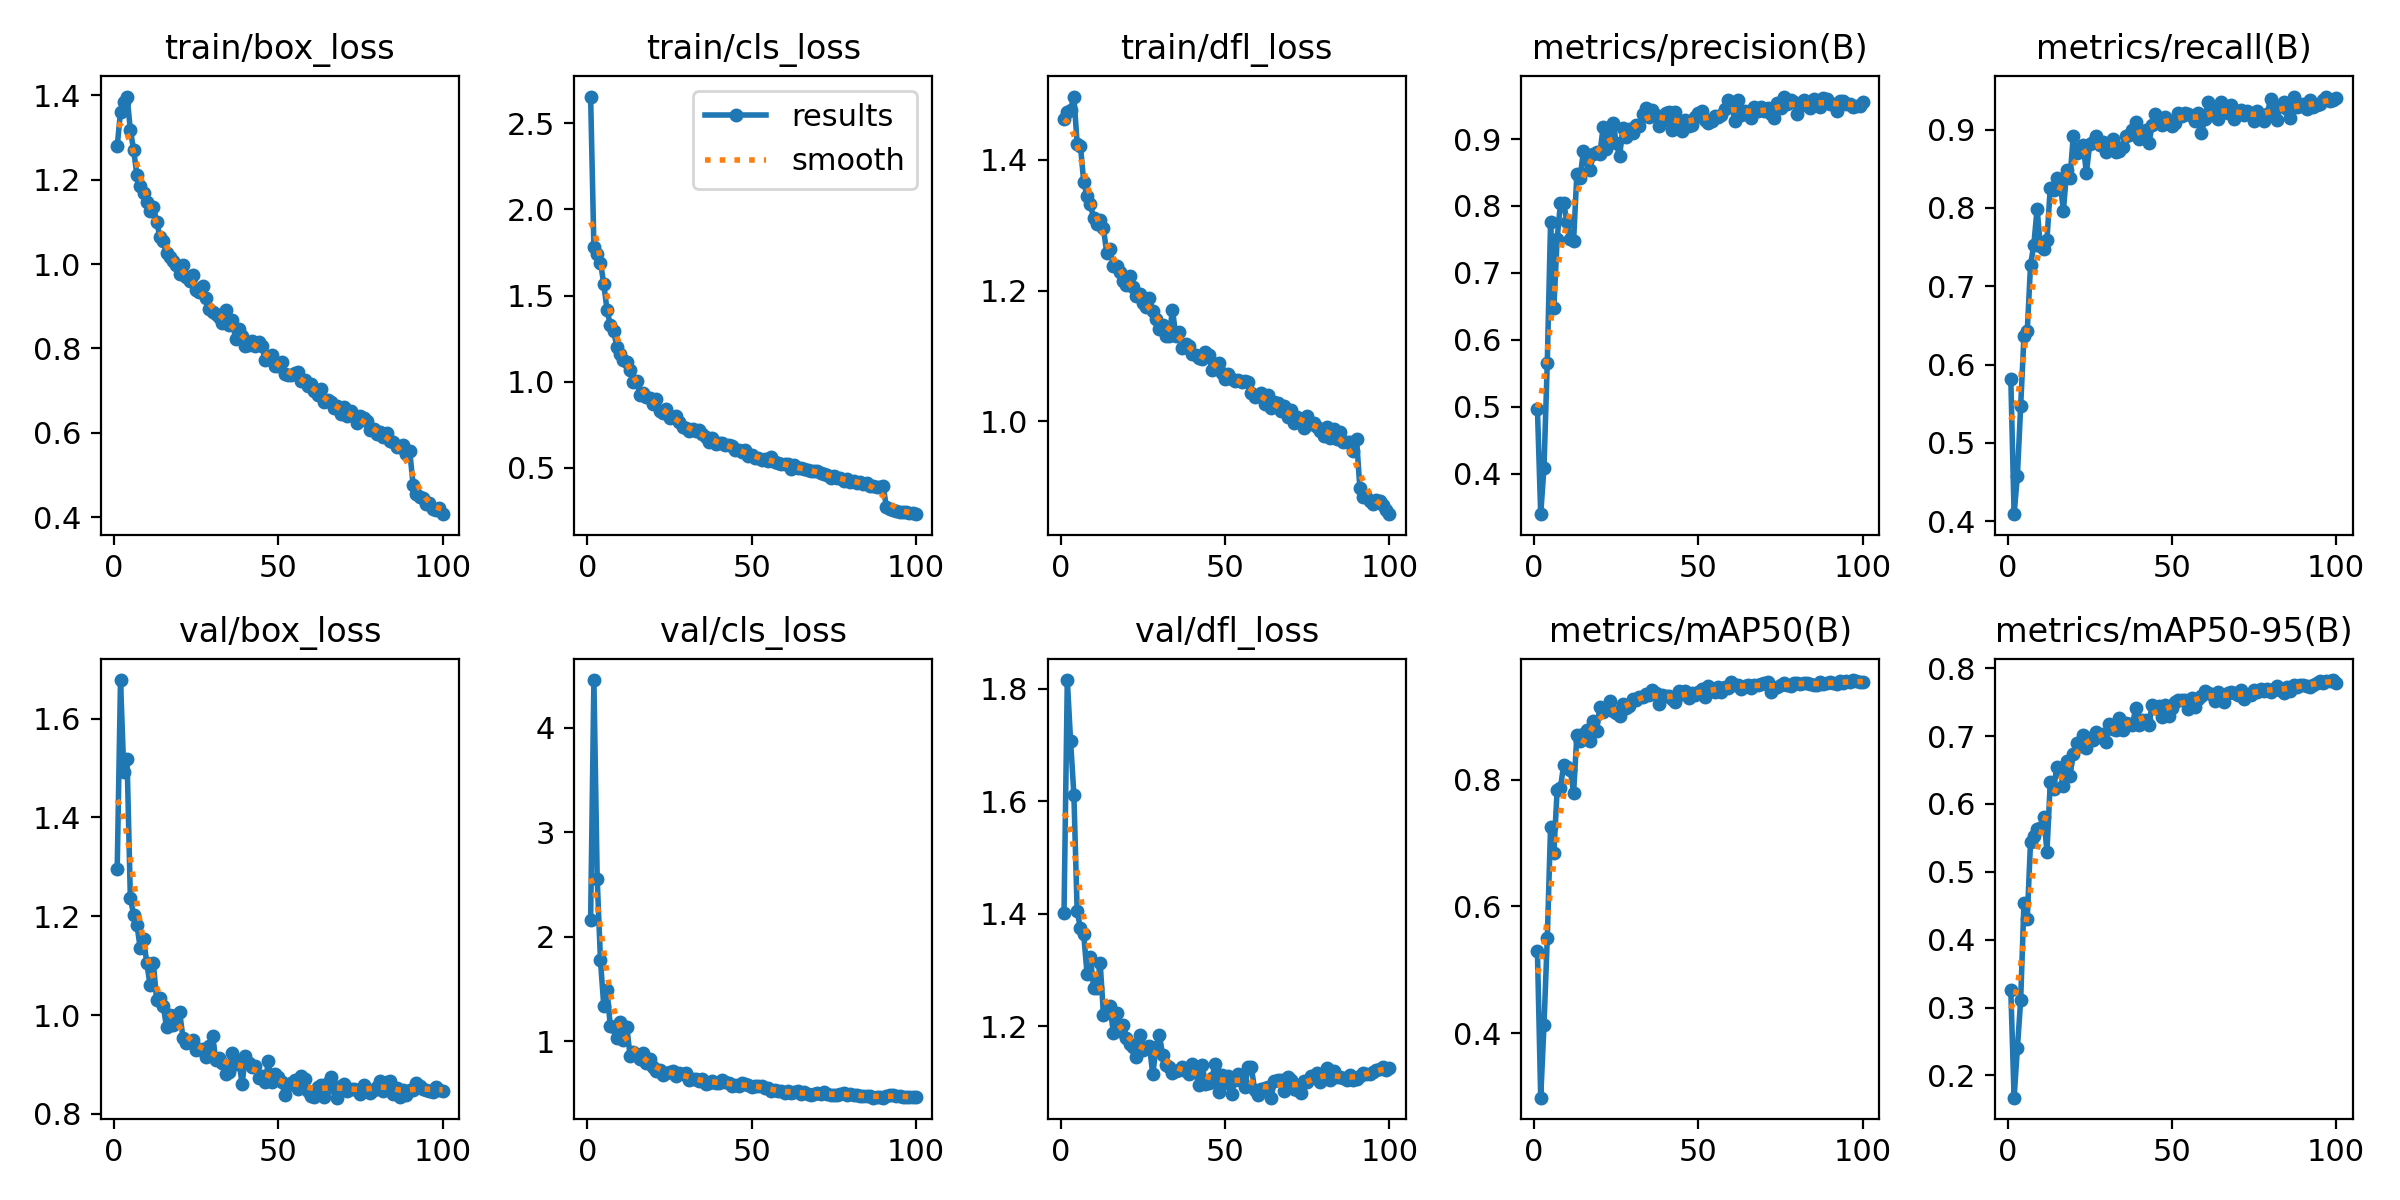

Values plotted in this chart, from the file beside it:
epoch, time, train/box_loss, train/cls_loss, train/dfl_loss, metrics/precision(B), metrics/recall(B), metrics/mAP50(B), metrics/mAP50-95(B), val/box_loss, val/cls_loss, val/dfl_loss, lr/pg0, lr/pg1, lr/pg2
1, 26.67, 1.28, 2.655, 1.463, 0.497, 0.5815, 0.5301, 0.3252, 1.296, 2.158, 1.401, 0.0004729, 0.0004729, 0.0004729
2, 48.25, 1.361, 1.78, 1.473, 0.3395, 0.4091, 0.2985, 0.1671, 1.678, 4.456, 1.815, 0.0009398, 0.0009398, 0.0009398
3, 70.88, 1.385, 1.739, 1.476, 0.4091, 0.458, 0.4128, 0.2398, 1.493, 2.555, 1.707, 0.001397, 0.001397, 0.001397
4, 93.43, 1.397, 1.691, 1.497, 0.566, 0.5471, 0.55, 0.311, 1.518, 1.773, 1.612, 0.001387, 0.001387, 0.001387
5, 115.6, 1.318, 1.568, 1.425, 0.7757, 0.6365, 0.7254, 0.4544, 1.236, 1.339, 1.404, 0.001372, 0.001372, 0.001372
6, 137.9, 1.271, 1.415, 1.421, 0.6478, 0.6429, 0.6846, 0.4311, 1.203, 1.489, 1.374, 0.001358, 0.001358, 0.001358
7, 160.1, 1.21, 1.329, 1.366, 0.7506, 0.7272, 0.7831, 0.5443, 1.183, 1.142, 1.363, 0.001344, 0.001344, 0.001344
8, 181.1, 1.185, 1.294, 1.345, 0.8039, 0.753, 0.7869, 0.5521, 1.135, 1.137, 1.293, 0.00133, 0.00133, 0.00133
9, 204, 1.168, 1.2, 1.332, 0.8037, 0.7991, 0.8237, 0.5633, 1.155, 1.035, 1.324, 0.001316, 0.001316, 0.001316
10, 224.6, 1.147, 1.162, 1.311, 0.7757, 0.7513, 0.8196, 0.564, 1.105, 1.186, 1.269, 0.001302, 0.001302, 0.001302
11, 241.6, 1.125, 1.124, 1.302, 0.7513, 0.7472, 0.8154, 0.5814, 1.061, 1.011, 1.267, 0.001288, 0.001288, 0.001288
12, 258.5, 1.136, 1.114, 1.308, 0.7473, 0.7592, 0.7792, 0.5299, 1.105, 1.138, 1.313, 0.001273, 0.001273, 0.001273
13, 274.8, 1.101, 1.07, 1.295, 0.848, 0.826, 0.8699, 0.6318, 1.03, 0.8638, 1.22, 0.001259, 0.001259, 0.001259
14, 291.1, 1.064, 0.9998, 1.257, 0.842, 0.823, 0.8614, 0.6216, 1.035, 0.8994, 1.232, 0.001245, 0.001245, 0.001245
15, 307.5, 1.054, 1.006, 1.263, 0.8826, 0.8379, 0.8714, 0.6546, 1.019, 0.8727, 1.236, 0.001231, 0.001231, 0.001231
16, 323.6, 1.026, 0.9228, 1.237, 0.8685, 0.8324, 0.8776, 0.6488, 0.9752, 0.8286, 1.188, 0.001217, 0.001217, 0.001217
17, 339.8, 1.018, 0.9358, 1.238, 0.8543, 0.7965, 0.8613, 0.6271, 1.001, 0.8863, 1.224, 0.001203, 0.001203, 0.001203
18, 355.9, 1.006, 0.9128, 1.229, 0.877, 0.8478, 0.8926, 0.6628, 0.9803, 0.7937, 1.192, 0.001189, 0.001189, 0.001189
19, 371.9, 0.9981, 0.9037, 1.215, 0.8811, 0.8377, 0.8762, 0.6413, 1.001, 0.8271, 1.203, 0.001174, 0.001174, 0.001174
20, 388.2, 0.9771, 0.8692, 1.209, 0.8776, 0.892, 0.9151, 0.6731, 1.005, 0.7523, 1.179, 0.00116, 0.00116, 0.00116
21, 404.7, 0.9976, 0.8968, 1.222, 0.9179, 0.8698, 0.9059, 0.6902, 0.9539, 0.7184, 1.168, 0.001146, 0.001146, 0.001146
22, 421.2, 0.9699, 0.8309, 1.205, 0.8844, 0.8724, 0.9109, 0.6854, 0.9428, 0.7285, 1.162, 0.001132, 0.001132, 0.001132
23, 437.3, 0.9603, 0.8206, 1.192, 0.9096, 0.8801, 0.9234, 0.7012, 0.9449, 0.6811, 1.146, 0.001118, 0.001118, 0.001118
24, 457.9, 0.9747, 0.8438, 1.195, 0.9232, 0.8448, 0.909, 0.682, 0.9488, 0.697, 1.185, 0.001104, 0.001104, 0.001104
25, 479.9, 0.9381, 0.7875, 1.182, 0.8933, 0.8814, 0.905, 0.6974, 0.9283, 0.7061, 1.157, 0.001089, 0.001089, 0.001089
26, 501.3, 0.9335, 0.797, 1.175, 0.8741, 0.8835, 0.9, 0.694, 0.9317, 0.7154, 1.164, 0.001075, 0.001075, 0.001075
27, 522.9, 0.9484, 0.8019, 1.189, 0.9164, 0.8916, 0.919, 0.7054, 0.9304, 0.6645, 1.165, 0.001061, 0.001061, 0.001061
28, 544.1, 0.9206, 0.7645, 1.169, 0.9033, 0.8803, 0.9131, 0.6986, 0.9144, 0.6921, 1.114, 0.001047, 0.001047, 0.001047
29, 565.3, 0.8939, 0.7393, 1.157, 0.9146, 0.8835, 0.9159, 0.7038, 0.9372, 0.6859, 1.162, 0.001033, 0.001033, 0.001033
30, 586.6, 0.8873, 0.7328, 1.142, 0.9089, 0.8709, 0.9265, 0.6913, 0.9584, 0.6946, 1.185, 0.001019, 0.001019, 0.001019
31, 607.9, 0.8814, 0.7132, 1.148, 0.9202, 0.8792, 0.9253, 0.7185, 0.9085, 0.632, 1.149, 0.001005, 0.001005, 0.001005
32, 629.3, 0.8755, 0.7245, 1.131, 0.92, 0.8884, 0.9298, 0.7104, 0.9139, 0.6413, 1.132, 0.0009904, 0.0009904, 0.0009904
33, 650.9, 0.8611, 0.716, 1.13, 0.9378, 0.8719, 0.9297, 0.7089, 0.9031, 0.6428, 1.127, 0.0009763, 0.0009763, 0.0009763
34, 671.4, 0.8913, 0.7175, 1.171, 0.9466, 0.8725, 0.9352, 0.7262, 0.881, 0.621, 1.118, 0.0009621, 0.0009621, 0.0009621
35, 688.7, 0.8554, 0.6986, 1.131, 0.933, 0.8781, 0.9339, 0.7095, 0.8853, 0.6371, 1.12, 0.000948, 0.000948, 0.000948
36, 705.2, 0.8673, 0.6766, 1.137, 0.943, 0.8916, 0.9415, 0.7192, 0.923, 0.5875, 1.122, 0.0009339, 0.0009339, 0.0009339
37, 725.7, 0.8226, 0.6503, 1.112, 0.9352, 0.8935, 0.9359, 0.7182, 0.9013, 0.602, 1.127, 0.0009197, 0.0009197, 0.0009197
38, 746.9, 0.8472, 0.6755, 1.118, 0.9199, 0.8998, 0.9185, 0.7163, 0.9076, 0.6235, 1.12, 0.0009056, 0.0009056, 0.0009056
39, 768.1, 0.8305, 0.6398, 1.115, 0.9275, 0.9099, 0.9329, 0.7418, 0.8608, 0.5997, 1.116, 0.0008914, 0.0008914, 0.0008914
40, 789.9, 0.8068, 0.6415, 1.103, 0.9395, 0.8881, 0.9319, 0.7158, 0.9179, 0.6037, 1.132, 0.0008773, 0.0008773, 0.0008773
41, 812.4, 0.808, 0.6423, 1.101, 0.941, 0.8944, 0.9325, 0.7231, 0.9027, 0.6268, 1.122, 0.0008631, 0.0008631, 0.0008631
42, 834, 0.8173, 0.6343, 1.098, 0.9133, 0.8996, 0.9267, 0.7232, 0.8938, 0.6098, 1.095, 0.000849, 0.000849, 0.000849
43, 855.2, 0.8067, 0.6299, 1.095, 0.9409, 0.8822, 0.9226, 0.7167, 0.8965, 0.603, 1.132, 0.0008348, 0.0008348, 0.0008348
44, 876.4, 0.8156, 0.6251, 1.107, 0.9251, 0.9058, 0.9399, 0.7465, 0.8733, 0.5696, 1.097, 0.0008207, 0.0008207, 0.0008207
45, 893.1, 0.8054, 0.6048, 1.101, 0.9115, 0.9203, 0.9357, 0.7421, 0.876, 0.5794, 1.1, 0.0008065, 0.0008065, 0.0008065
46, 909.2, 0.7723, 0.6024, 1.079, 0.9289, 0.9128, 0.9393, 0.7446, 0.8654, 0.5679, 1.108, 0.0007924, 0.0007924, 0.0007924
47, 925.3, 0.7788, 0.5936, 1.088, 0.9201, 0.9058, 0.929, 0.7287, 0.906, 0.5968, 1.133, 0.0007782, 0.0007782, 0.0007782
48, 941.4, 0.7841, 0.6048, 1.089, 0.921, 0.9158, 0.9362, 0.7456, 0.8654, 0.5897, 1.082, 0.0007641, 0.0007641, 0.0007641
49, 961.6, 0.7581, 0.5669, 1.074, 0.9324, 0.911, 0.9341, 0.7297, 0.8814, 0.5801, 1.113, 0.0007499, 0.0007499, 0.0007499
50, 984.7, 0.7587, 0.5761, 1.064, 0.9395, 0.9045, 0.9376, 0.7417, 0.8745, 0.5581, 1.099, 0.0007358, 0.0007358, 0.0007358
51, 1007, 0.7678, 0.56, 1.072, 0.9417, 0.908, 0.9427, 0.7506, 0.864, 0.5765, 1.112, 0.0007216, 0.0007216, 0.0007216
52, 1029, 0.7404, 0.5561, 1.064, 0.9288, 0.9211, 0.9305, 0.7525, 0.8387, 0.5726, 1.079, 0.0007075, 0.0007075, 0.0007075
53, 1051, 0.7379, 0.5454, 1.062, 0.9233, 0.9178, 0.947, 0.7528, 0.8577, 0.5713, 1.104, 0.0006934, 0.0006934, 0.0006934
54, 1072, 0.7364, 0.5523, 1.063, 0.9263, 0.9212, 0.9416, 0.7539, 0.8628, 0.5539, 1.115, 0.0006792, 0.0006792, 0.0006792
55, 1094, 0.7424, 0.5409, 1.061, 0.934, 0.9203, 0.9388, 0.7402, 0.8677, 0.5537, 1.103, 0.0006651, 0.0006651, 0.0006651
56, 1117, 0.7438, 0.5618, 1.062, 0.9336, 0.9169, 0.9467, 0.7562, 0.8493, 0.5282, 1.091, 0.0006509, 0.0006509, 0.0006509
57, 1139, 0.7235, 0.5362, 1.06, 0.9359, 0.911, 0.9381, 0.7426, 0.8774, 0.532, 1.128, 0.0006368, 0.0006368, 0.0006368
58, 1163, 0.7254, 0.5273, 1.043, 0.9453, 0.9212, 0.9465, 0.7549, 0.871, 0.5266, 1.127, 0.0006226, 0.0006226, 0.0006226
59, 1185, 0.7105, 0.5208, 1.038, 0.9589, 0.8956, 0.9444, 0.7594, 0.8472, 0.5201, 1.086, 0.0006085, 0.0006085, 0.0006085
60, 1207, 0.7157, 0.5227, 1.041, 0.9552, 0.9129, 0.954, 0.7665, 0.8366, 0.5087, 1.077, 0.0005943, 0.0005943, 0.0005943
... 40 more rows
